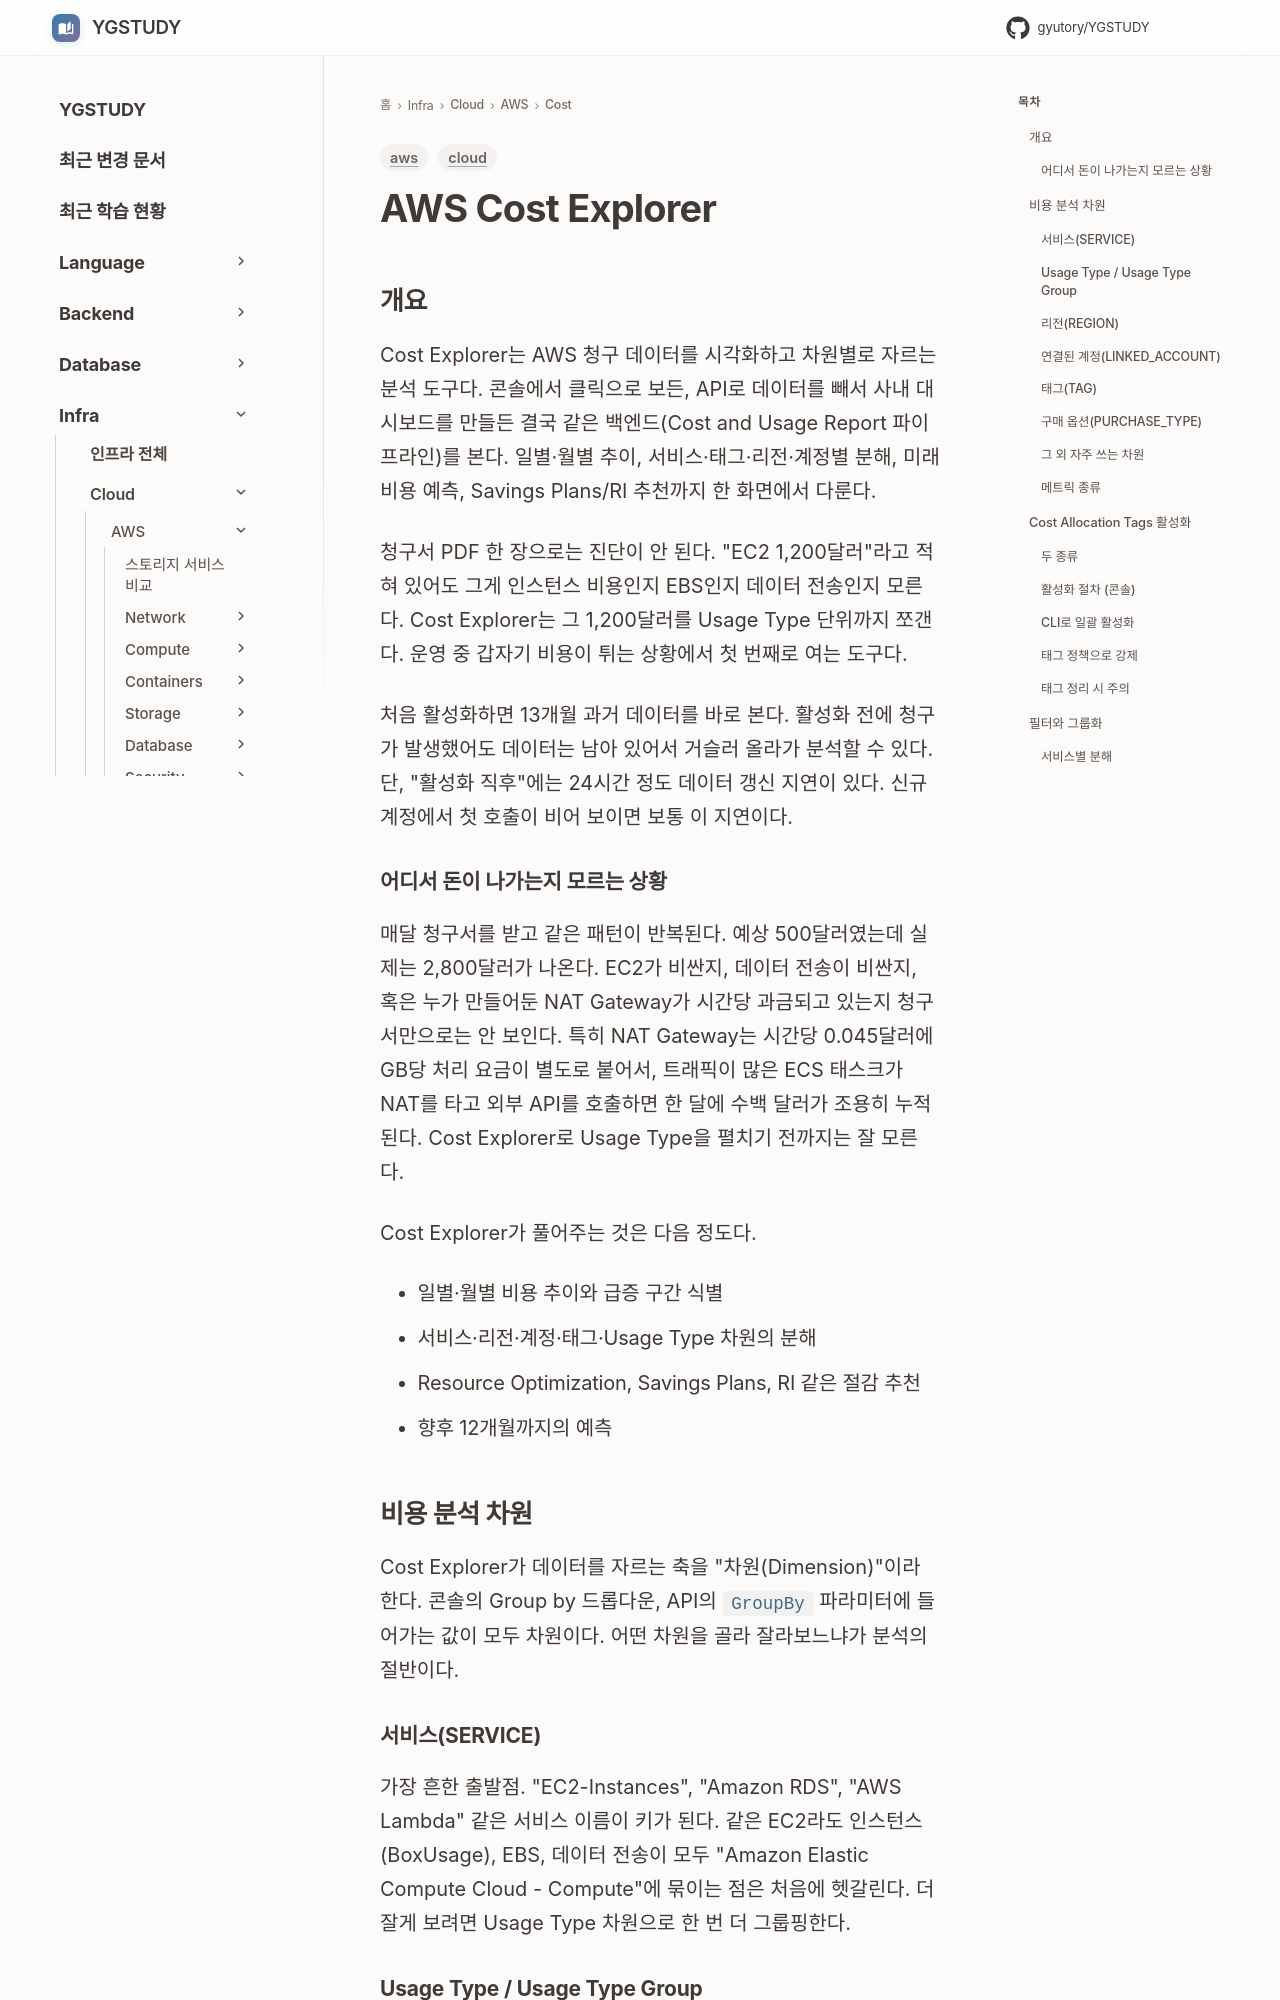

repository: GYUTORY/YGSTUDY · page: Cloud/AWS/Cost/Cost_Explorer/index.html · generator: mkdocs

---
title: AWS Cost Explorer
tags: [aws, cloud]
updated: 2026-05-08
---

# AWS Cost Explorer

## 개요

Cost Explorer는 AWS 청구 데이터를 시각화하고 차원별로 자르는 분석 도구다. 콘솔에서 클릭으로 보든, API로 데이터를 빼서 사내 대시보드를 만들든 결국 같은 백엔드(Cost and Usage Report 파이프라인)를 본다. 일별·월별 추이, 서비스·태그·리전·계정별 분해, 미래 비용 예측, Savings Plans/RI 추천까지 한 화면에서 다룬다.

청구서 PDF 한 장으로는 진단이 안 된다. "EC2 1,200달러"라고 적혀 있어도 그게 인스턴스 비용인지 EBS인지 데이터 전송인지 모른다. Cost Explorer는 그 1,200달러를 Usage Type 단위까지 쪼갠다. 운영 중 갑자기 비용이 튀는 상황에서 첫 번째로 여는 도구다.

처음 활성화하면 13개월 과거 데이터를 바로 본다. 활성화 전에 청구가 발생했어도 데이터는 남아 있어서 거슬러 올라가 분석할 수 있다. 단, "활성화 직후"에는 24시간 정도 데이터 갱신 지연이 있다. 신규 계정에서 첫 호출이 비어 보이면 보통 이 지연이다.

### 어디서 돈이 나가는지 모르는 상황

매달 청구서를 받고 같은 패턴이 반복된다. 예상 500달러였는데 실제는 2,800달러가 나온다. EC2가 비싼지, 데이터 전송이 비싼지, 혹은 누가 만들어둔 NAT Gateway가 시간당 과금되고 있는지 청구서만으로는 안 보인다. 특히 NAT Gateway는 시간당 0.045달러에 GB당 처리 요금이 별도로 붙어서, 트래픽이 많은 ECS 태스크가 NAT를 타고 외부 API를 호출하면 한 달에 수백 달러가 조용히 누적된다. Cost Explorer로 Usage Type을 펼치기 전까지는 잘 모른다.

Cost Explorer가 풀어주는 것은 다음 정도다.

- 일별·월별 비용 추이와 급증 구간 식별
- 서비스·리전·계정·태그·Usage Type 차원의 분해
- Resource Optimization, Savings Plans, RI 같은 절감 추천
- 향후 12개월까지의 예측

## 비용 분석 차원

Cost Explorer가 데이터를 자르는 축을 "차원(Dimension)"이라 한다. 콘솔의 Group by 드롭다운, API의 `GroupBy` 파라미터에 들어가는 값이 모두 차원이다. 어떤 차원을 골라 잘라보느냐가 분석의 절반이다.
